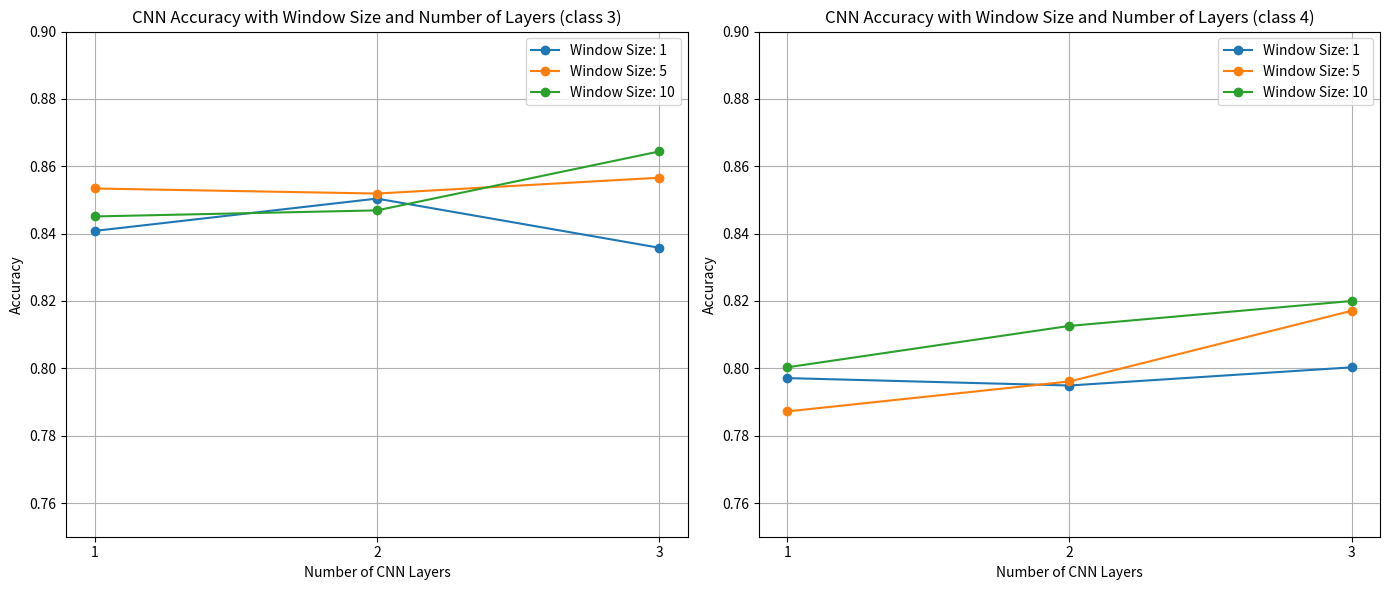

Generate this figure with matplotlib:
import numpy as np
import matplotlib.pyplot as plt

window_sizes = [1, 5, 10]
num_layers = [1, 2, 3]

results1 = {
    (1, 1): 0.8408, (1, 2): 0.8504, (1, 3): 0.8358,
    (5, 1): 0.8534, (5, 2): 0.8519, (5, 3): 0.8566,
    (10, 1): 0.8451, (10, 2): 0.8469, (10, 3): 0.8644
}

results2 = {
    (1, 1): 0.7971, (1, 2): 0.7949, (1, 3): 0.8003,
    (5, 1): 0.7872, (5, 2): 0.7961, (5, 3): 0.8171,
    (10, 1): 0.8003, (10, 2): 0.8126, (10, 3): 0.82
}

accuracy_data1 = np.zeros((len(window_sizes), len(num_layers)))
accuracy_data2 = np.zeros((len(window_sizes), len(num_layers)))

for i, window_size in enumerate(window_sizes):
    for j, layers in enumerate(num_layers):
        accuracy_data1[i, j] = results1.get((window_size, layers), 0)

for i, window_size in enumerate(window_sizes):
    for j, layers in enumerate(num_layers):
        accuracy_data2[i, j] = results2.get((window_size, layers), 0)

fig, (ax1, ax2) = plt.subplots(1, 2, figsize=(14, 6)) 

for i, window_size in enumerate(window_sizes):
    ax1.plot(num_layers, accuracy_data1[i], marker='o', label=f'Window Size: {window_size}')

ax1.set_xticks(num_layers)
ax1.set_xlabel('Number of CNN Layers')
ax1.set_ylabel('Accuracy')
ax1.set_title('CNN Accuracy with Window Size and Number of Layers (class 3)')
ax1.legend()
ax1.grid()
ax1.set_ylim(0.75, 0.90) 

for i, window_size in enumerate(window_sizes):
    ax2.plot(num_layers, accuracy_data2[i], marker='o', label=f'Window Size: {window_size}')

ax2.set_xticks(num_layers)
ax2.set_xlabel('Number of CNN Layers')
ax2.set_ylabel('Accuracy')
ax2.set_title('CNN Accuracy with Window Size and Number of Layers (class 4)')
ax2.legend()
ax2.grid()
ax2.set_ylim(0.75, 0.90) 

plt.tight_layout() 
plt.show()
